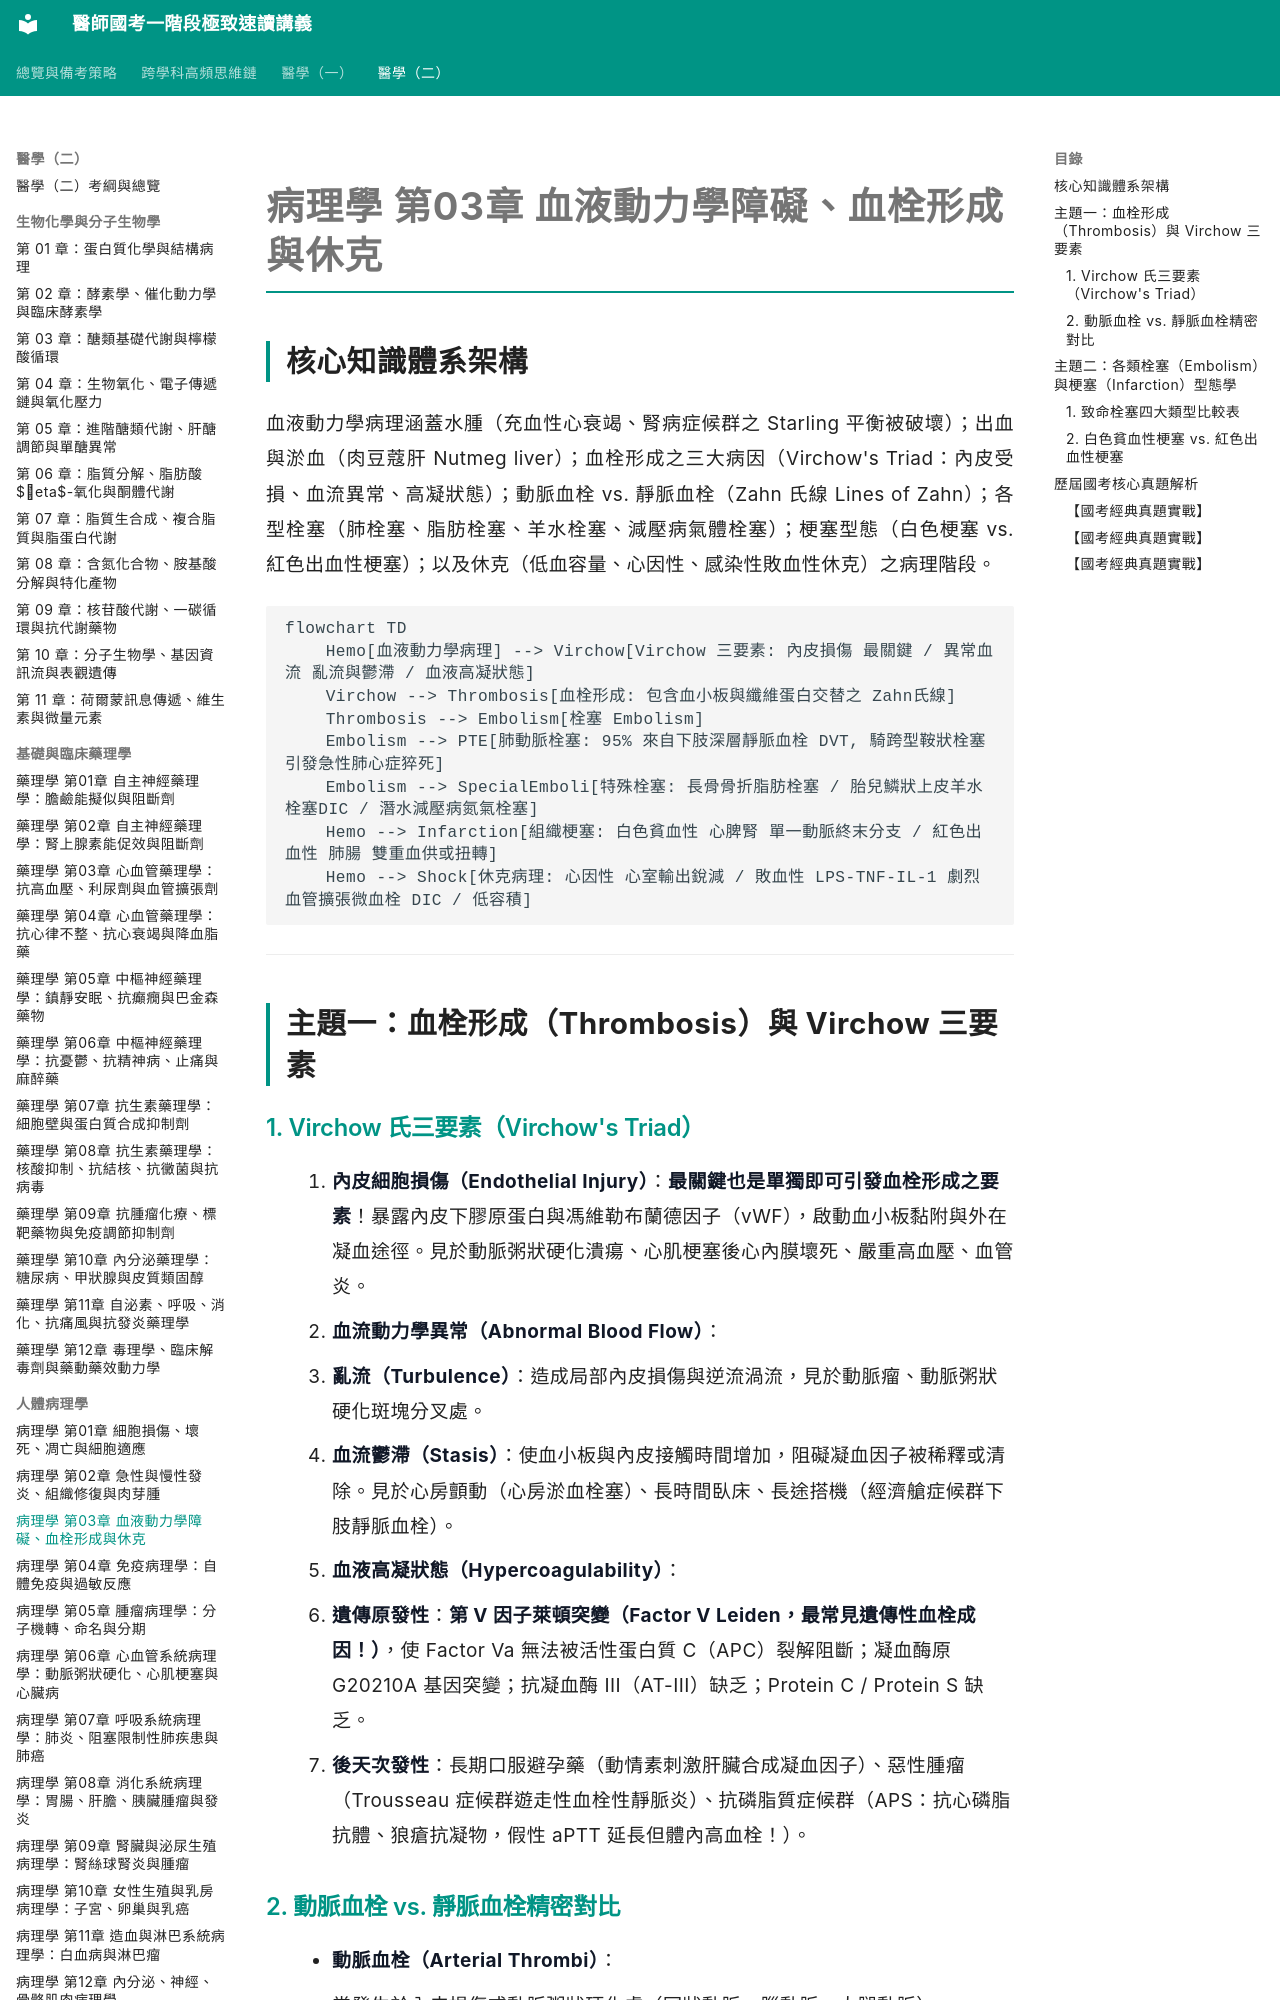

repository: woieyufan/med1 · page: med2/pathology/病理學_第03章_血液動力學障礙血栓形成與休克.html · generator: mkdocs

# 病理學 第03章 血液動力學障礙、血栓形成與休克

## 核心知識體系架構
血液動力學病理涵蓋水腫（充血性心衰竭、腎病症候群之 Starling 平衡被破壞）；出血與淤血（肉豆蔻肝 Nutmeg liver）；血栓形成之三大病因（Virchow's Triad：內皮受損、血流異常、高凝狀態）；動脈血栓 vs. 靜脈血栓（Zahn 氏線 Lines of Zahn）；各型栓塞（肺栓塞、脂肪栓塞、羊水栓塞、減壓病氣體栓塞）；梗塞型態（白色梗塞 vs. 紅色出血性梗塞）；以及休克（低血容量、心因性、感染性敗血性休克）之病理階段。

```mermaid
flowchart TD
    Hemo[血液動力學病理] --> Virchow[Virchow 三要素: 內皮損傷 最關鍵 / 異常血流 亂流與鬱滯 / 血液高凝狀態]
    Virchow --> Thrombosis[血栓形成: 包含血小板與纖維蛋白交替之 Zahn氏線]
    Thrombosis --> Embolism[栓塞 Embolism]
    Embolism --> PTE[肺動脈栓塞: 95% 來自下肢深層靜脈血栓 DVT, 騎跨型鞍狀栓塞引發急性肺心症猝死]
    Embolism --> SpecialEmboli[特殊栓塞: 長骨骨折脂肪栓塞 / 胎兒鱗狀上皮羊水栓塞DIC / 潛水減壓病氮氣栓塞]
    Hemo --> Infarction[組織梗塞: 白色貧血性 心脾腎 單一動脈終末分支 / 紅色出血性 肺腸 雙重血供或扭轉]
    Hemo --> Shock[休克病理: 心因性 心室輸出銳減 / 敗血性 LPS-TNF-IL-1 劇烈血管擴張微血栓 DIC / 低容積]
```

---

## 主題一：血栓形成（Thrombosis）與 Virchow 三要素

### 1. Virchow 氏三要素（Virchow's Triad）
1. **內皮細胞損傷（Endothelial Injury）**：**最關鍵也是單獨即可引發血栓形成之要素**！暴露內皮下膠原蛋白與馮維勒布蘭德因子（vWF），啟動血小板黏附與外在凝血途徑。見於動脈粥狀硬化潰瘍、心肌梗塞後心內膜壞死、嚴重高血壓、血管炎。
2. **血流動力學異常（Abnormal Blood Flow）**：
   - **亂流（Turbulence）**：造成局部內皮損傷與逆流渦流，見於動脈瘤、動脈粥狀硬化斑塊分叉處。
   - **血流鬱滯（Stasis）**：使血小板與內皮接觸時間增加，阻礙凝血因子被稀釋或清除。見於心房顫動（心房淤血栓塞）、長時間臥床、長途搭機（經濟艙症候群下肢靜脈血栓）。
3. **血液高凝狀態（Hypercoagulability）**：
   - **遺傳原發性**：**第 V 因子萊頓突變（Factor V Leiden，最常見遺傳性血栓成因！）**，使 Factor Va 無法被活性蛋白質 C（APC）裂解阻斷；凝血酶原 G20210A 基因突變；抗凝血酶 III（AT-III）缺乏；Protein C / Protein S 缺乏。
   - **後天次發性**：長期口服避孕藥（動情素刺激肝臟合成凝血因子）、惡性腫瘤（Trousseau 症候群遊走性血栓性靜脈炎）、抗磷脂質症候群（APS：抗心磷脂抗體、狼瘡抗凝物，假性 aPTT 延長但體內高血栓！）。
